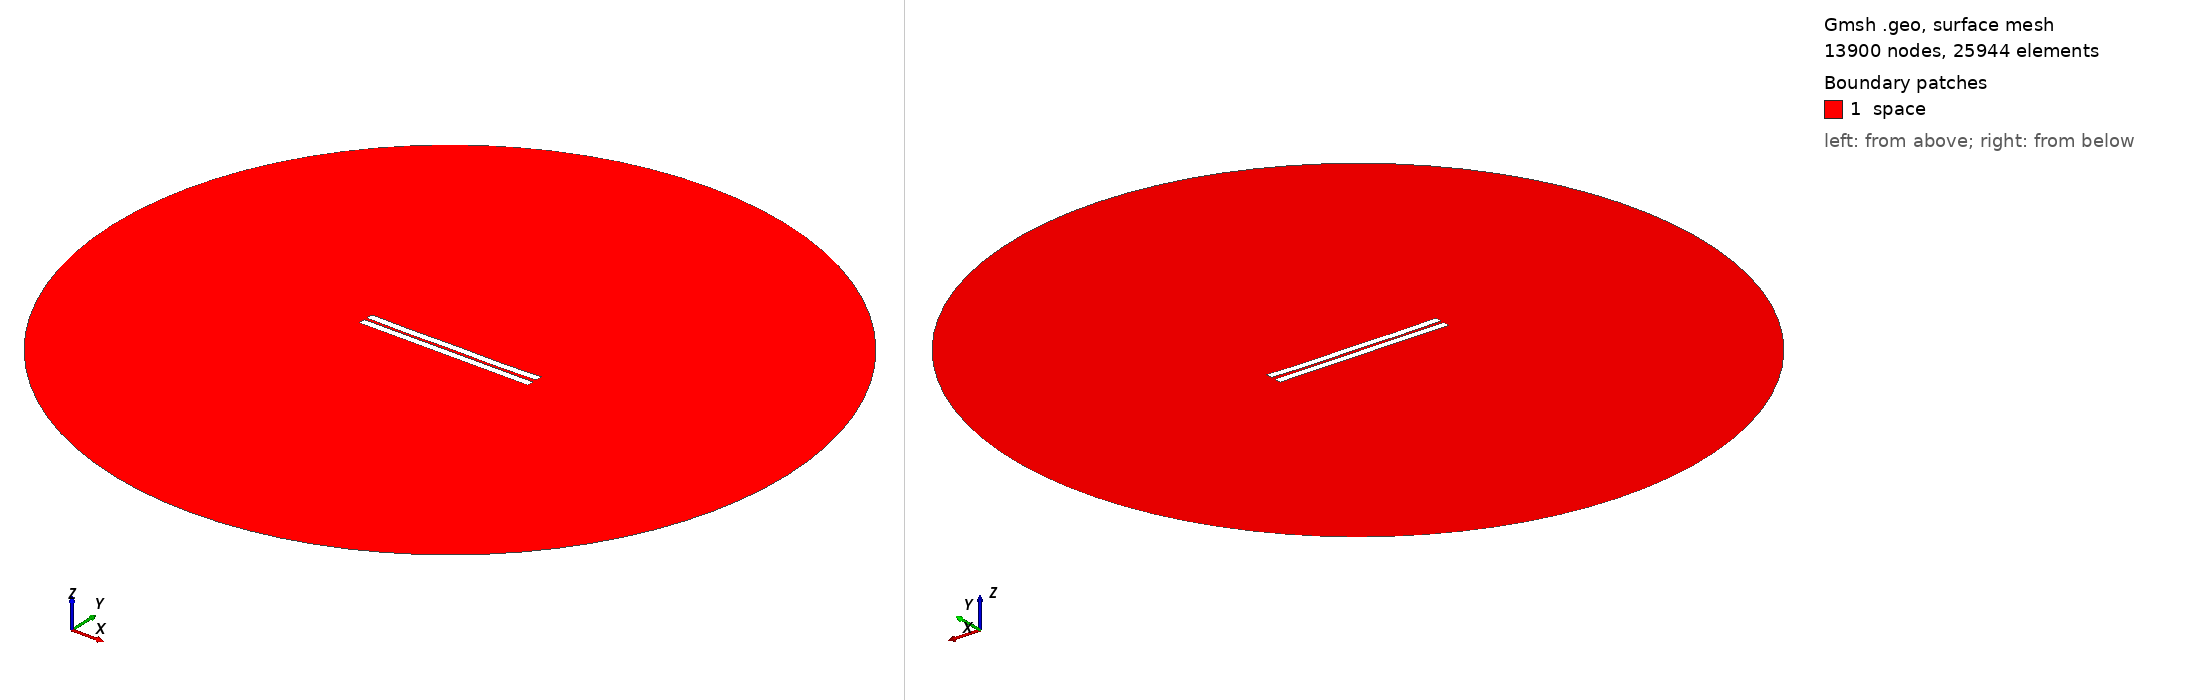

Gmsh geometry script, surface-meshed: 13900 nodes, 25944 surface elements. Boundary patches (legend numbers): 1 space. Left view from above one corner, right view from below the opposite corner. Legend entries are the model's physical surfaces. The drawing asked Gmsh for element sizes between 1% and 20% of the model's largest extent; the script's own settings can give other sizes.

=== 112.geo (drawn) ===
//---------------------------------------
// Geometry kernel
//---------------------------------------

SetFactory("OpenCASCADE");



//---------------------------------------
// Parameters of the geometry
//---------------------------------------

// Overetch of the upper plate
overetch = 0.0;

// Distance between the plates
distance = 1.75;

// Discretization over the x axis (for the deformation)
nx = 50; 

// Length of the plate
L = 100 - overetch; 

// Number of modes
n = 4; 

// 1st mode coefficient
coeff(1) = 0.0;
beta(1) = 0.596864 * 3.1415926535 / L;

// 2nd mode coefficient
coeff(2) = -0.15;
beta(2) = 1.49418 * 3.1415926535 / L;

// 3rd mode coefficient
coeff(3) = 0.0;
beta(3) = 2.50025 * 3.1415926535 / L;

// 4th mode coefficient
coeff(4) = -0.15;
beta(4) = 3.49999 * 3.1415926535 / L;



//---------------------------------------
// Upper plate (deformed rectangle)
//---------------------------------------

// Coordiantes of the upper plate
xmin = -50;
xmax = 50 - overetch;

// Height of the upper plate
yheight = 4 - 2 * overetch;

// Indexes of the points
UpperID[] = {};
LowerID[] = {};
LeftID[] = {};
RightID[] = {};

// Point index
p = 1;

// Horizontal edges
For i In {1:nx}
    x = xmin + (i-1)*(xmax - xmin)/(nx-1);

    y_bottom = distance / 2 + overetch;
    For j In {1:n}
        C = (Cosh(beta(j)*L) + Cos(beta(j)*L)) / (Sinh(beta(j)*L) + Sin(beta(j)*L));
        y_bottom  = y_bottom + coeff(j) * (Cosh(beta(j)*(x+50)) - Cos(beta(j)*(x+50)) - C * (Sinh(beta(j)*(x+50)) - Sin(beta(j)*(x+50))));
    EndFor

    y_top = y_bottom + yheight;

    Point(p) = {x, y_top, 0, 1.0};
    UpperID[i] = p;
    p = p + 1;

    Point(p) = {x, y_bottom, 0, 1.0};
    LowerID[i] = p;
    p = p + 1;
EndFor

// Create point lists
UpperPts[] = {}; LowerPts[] = {};
For i In {1:nx}
  UpperPts[] += {UpperID[i]};
  LowerPts[] += {LowerID[i]};
EndFor

// Build splines
Spline(1) = {UpperPts[]};
Spline(2) = {LowerPts[]};
Line(3) = {LowerPts[nx-1], UpperPts[nx-1]};
Line(4) = {LowerPts[0], UpperPts[0]};

// Build the plane surface
Curve Loop(1) = {2, 3, -1, -4};
Plane Surface(1) = {1};



//---------------------------------------
// Lower plate (rectangle)
//---------------------------------------

// Vertices
Point(1001) = {-50, -1, 0, 1.0};
Point(1002) = { 50, -1, 0, 1.0};
Point(1003) = { 50,  -5, 0, 1.0};
Point(1004) = {-50,  -5, 0, 1.0};

// Edges
Line(5) = {1001, 1002};
Line(6) = {1002, 1003};
Line(7) = {1003, 1004};
Line(8) = {1004, 1001};

// Plane surface
Line Loop(2) = {5, 6, 7, 8};
Plane Surface(2) = {2}; 



//---------------------------------------
// Outer (fictious) boundary
//---------------------------------------

// Points
Point(1005) = {0, 0, 0};       // Center
Point(1006) = {200, 0, 0};     // Start point
Point(1007) = {0, 200, 0};     // 90 degrees
Point(1008) = {-200, 0, 0};    // 180 degrees
Point(1009) = {0, -200, 0};    // 270 degrees

// Circle arcs (each needs start, center, end)
Circle(9) = {1006, 1005, 1007};
Circle(10) = {1007, 1005, 1008};
Circle(11) = {1008, 1005, 1009};
Circle(12) = {1009, 1005, 1006};

// Plane surface for the entire domain
Curve Loop(3) = {9, 10, 11, 12};
Surface(3) = {3};

// Subtract the plates from the whole domain to obtain the actual domain where we want to solve the equations
BooleanDifference{ Surface{3}; Delete; }{ Surface{1}; Surface{2}; Delete; }




//---------------------------------------
// Transfinite Lines/Curves
//---------------------------------------

// Set the number of points on the boundaries
r = 12;
d = 0.15;

// Plates
Transfinite Curve {1} = 50*r/4 Using Progression 1;
Transfinite Line {2} = 50*r Using Progression 1;
Transfinite Curve {3, 4} = 2*r Using Progression 1+d;
Transfinite Line {5} = 50*r Using Progression 1;
Transfinite Line {7} = 50*r/4 Using Progression 1;
Transfinite Line {6} = 2*r Using Progression 1+d;
Transfinite Line {8} = 2*r Using Progression 1-d;

// Outer boundary
Transfinite Line {9, 10, 11, 12} = 20 Using Progression 1;



//---------------------------------------
// Physical groups
//---------------------------------------                

// Physical curves (boundaries)
Physical Line("force_segment", 10) = {2};
Physical Line("upper_plate", 11) = {1, 3, 4};
Physical Line("lower_plate", 12) = {5, 6, 7, 8};
Physical Line("boundary", 20) = {9, 10, 11, 12};

// Physical Surfaces
Physical Surface("space", 30) = {3};



//---------------------------------------
// 6. Generate the Mesh
//---------------------------------------

// 2D mesh generation
Mesh 2;
